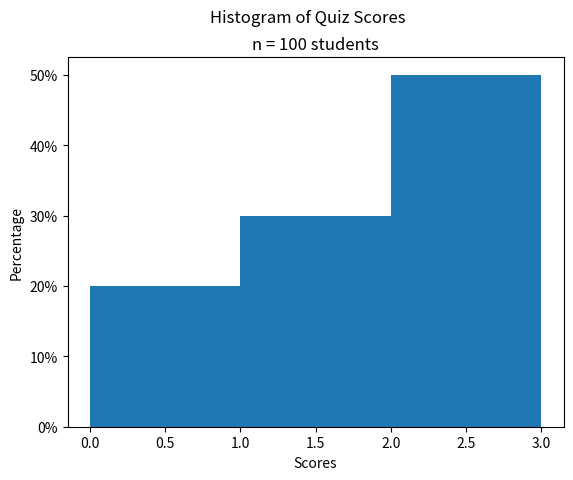

Generate this figure with matplotlib:
import matplotlib

matplotlib.use('agg')
# matplotlib.use('tkagg')

import matplotlib.pyplot as plt
from matplotlib.ticker import PercentFormatter

fig, axs = plt.subplots()

data = [ 0, 0, 1, 1, 1, 2, 2, 2, 2, 2 ]
weights = [ 1/len(data) for _ in data ]


plt.suptitle("Histogram of Quiz Scores")
plt.title("n = 100 students")

axs.hist(data, bins=3, weights=weights, range=(0,3))

axs.yaxis.set_major_formatter(PercentFormatter(1))

axs.set_xlabel("Scores")
axs.set_ylabel("Percentage")

plt.show()